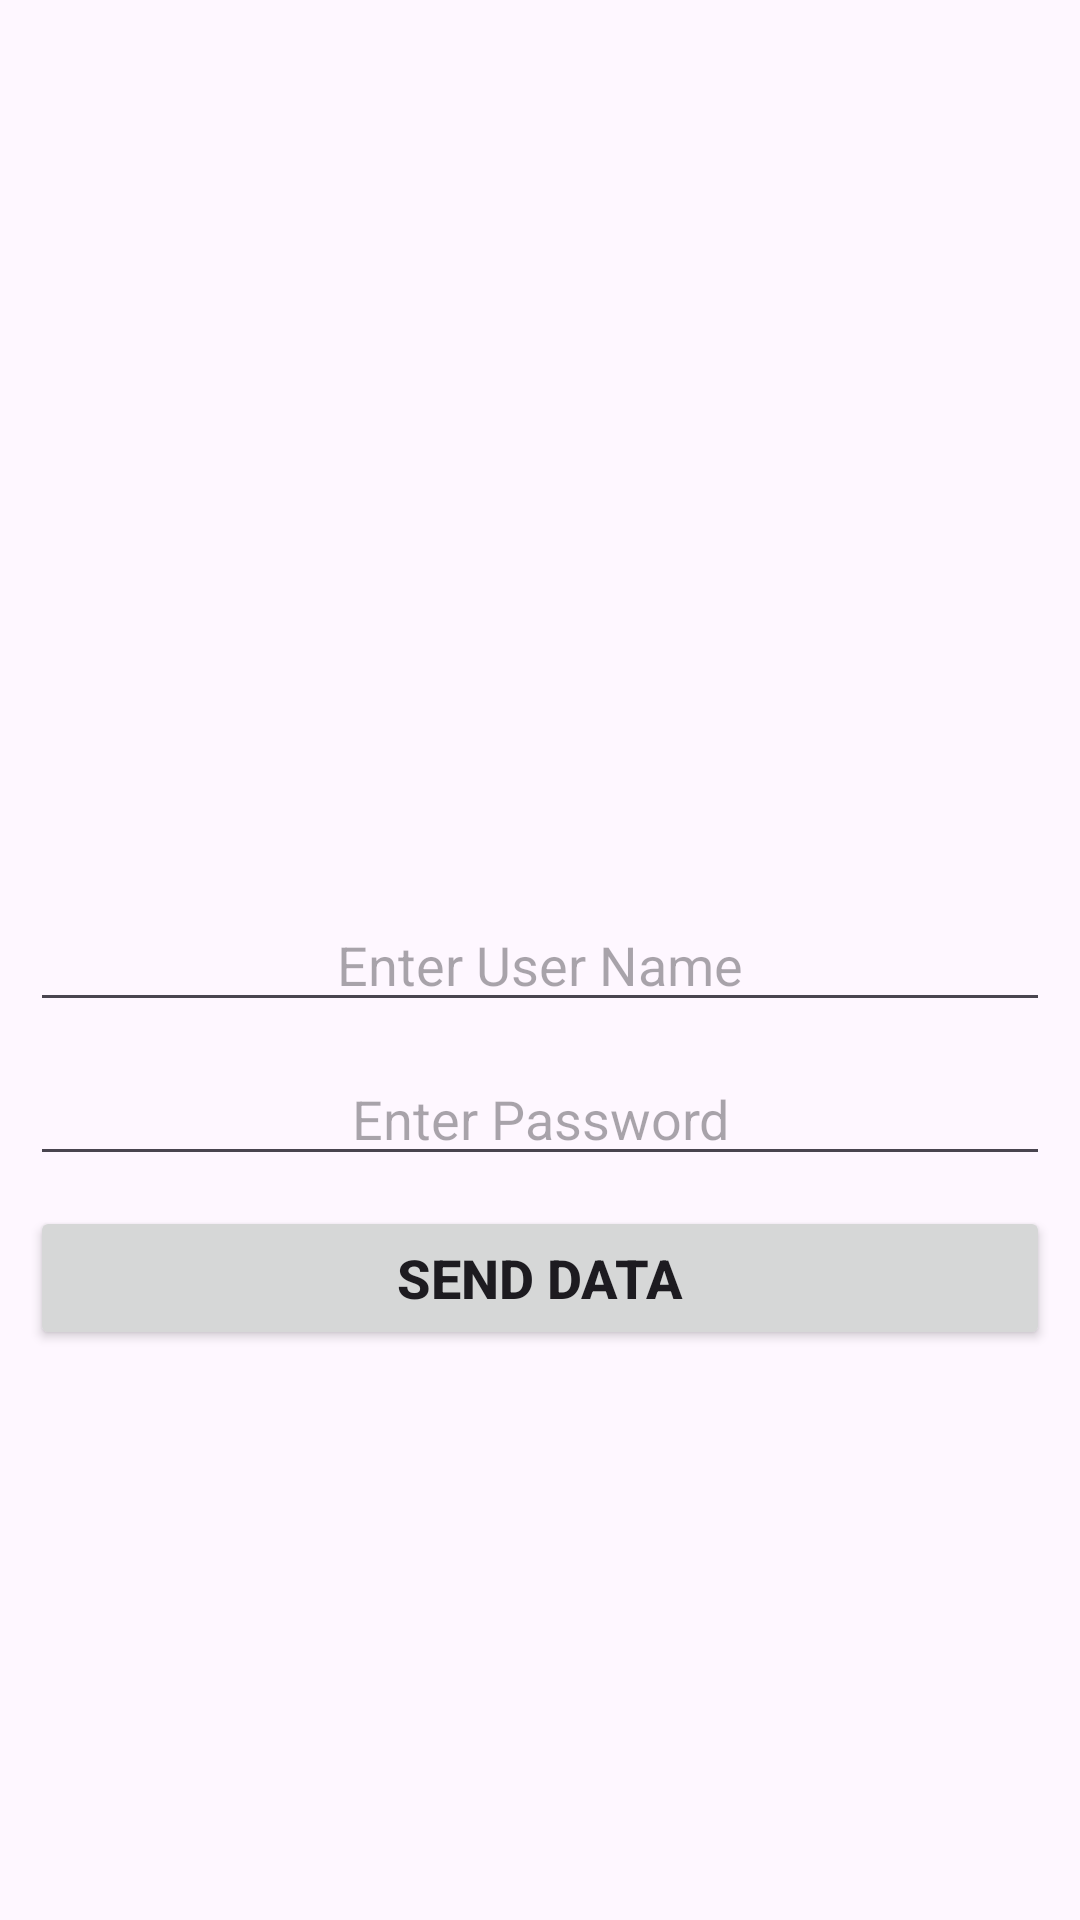

This screen was rendered from an Android layout file. Write that file and the resources it references.
<!-- AndroidManifest.xml: application theme Theme.SendDataToAnotherPage -->
<!-- res/layout/activity_main.xml -->
<?xml version="1.0" encoding="utf-8"?>
<androidx.constraintlayout.widget.ConstraintLayout xmlns:android="http://schemas.android.com/apk/res/android"
    xmlns:app="http://schemas.android.com/apk/res-auto"
    xmlns:tools="http://schemas.android.com/tools"
    android:layout_width="match_parent"
    android:layout_height="match_parent"
    tools:context=".MainActivity">

    <EditText
        android:id="@+id/et_username"
        android:layout_width="match_parent"
        android:layout_height="wrap_content"
        android:layout_margin="10dp"
        android:gravity="center"
        android:hint="Enter User Name"
        android:textSize="18sp"
        app:layout_constraintBottom_toBottomOf="parent"
        app:layout_constraintTop_toTopOf="parent"

        tools:layout_editor_absoluteX="10dp" />

    <EditText
        android:id="@+id/et_password"
        android:layout_width="match_parent"
        android:layout_height="wrap_content"
        app:layout_constraintTop_toBottomOf="@id/et_username"

        android:textSize="18sp"
        android:hint="Enter Password"
        android:layout_margin="10dp"
        android:gravity="center"

        />

    <Button
        android:id="@+id/btn_sendData"
        android:layout_width="match_parent"
        android:layout_height="wrap_content"
        android:text="Send Data"
        android:textStyle="bold"
        android:textSize="18sp"
        app:layout_constraintTop_toBottomOf="@id/et_password"
        android:layout_margin="10dp"
        />

    <ScrollView
        android:layout_width="match_parent"
        android:layout_height="match_parent" />


</androidx.constraintlayout.widget.ConstraintLayout>
<!-- resources referenced by this layout -->
<resources>
  <style name="Theme.SendDataToAnotherPage" parent="Base.Theme.SendDataToAnotherPage" />
  <style name="Base.Theme.SendDataToAnotherPage" parent="Theme.Material3.DayNight.NoActionBar">
          
          
      </style>
</resources>
